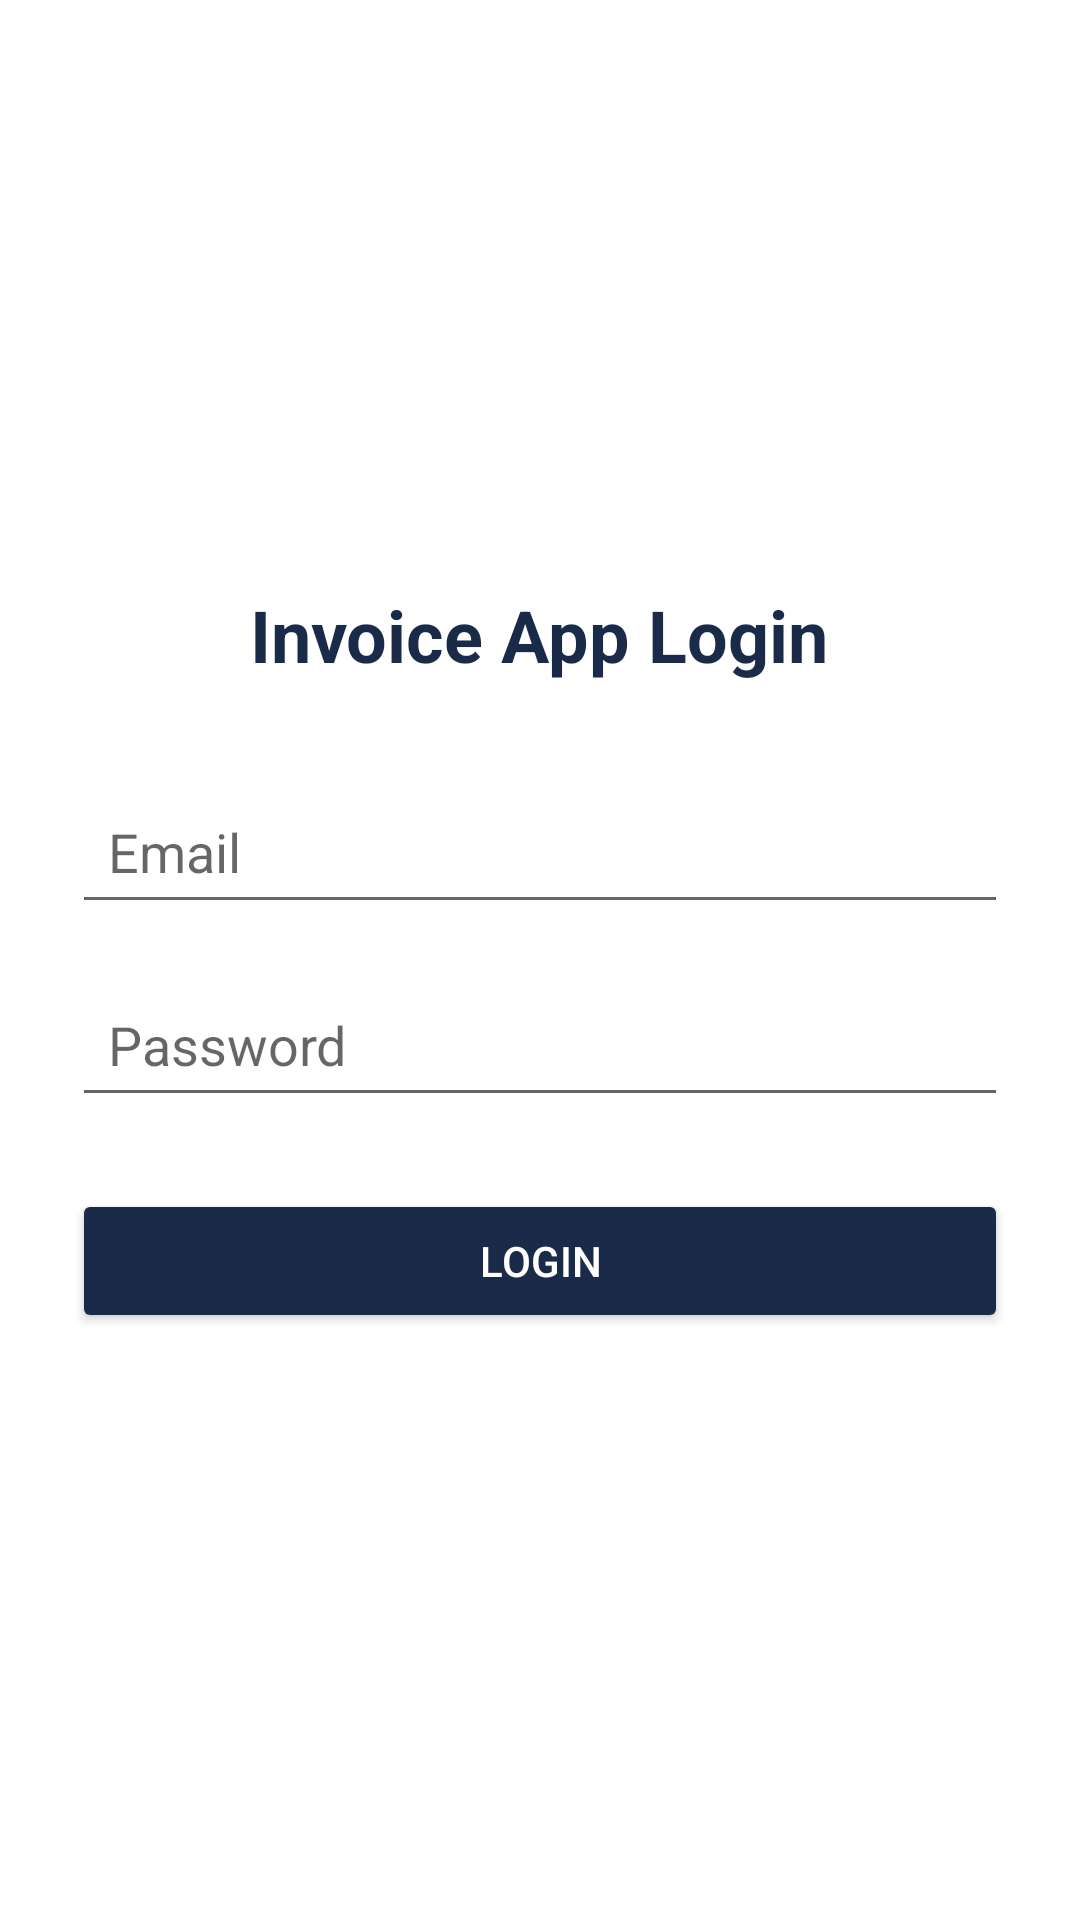

This screen was rendered from an Android layout file. Write that file and the resources it references.
<!-- AndroidManifest.xml: application theme Theme.MyApplication -->
<!-- res/layout/activity_login.xml -->
<?xml version="1.0" encoding="utf-8"?>
<LinearLayout xmlns:android="http://schemas.android.com/apk/res/android"
    android:layout_width="match_parent"
    android:layout_height="match_parent"
    android:orientation="vertical"
    android:padding="24dp"
    android:gravity="center"
    android:background="#FFFFFF">

    <TextView
        android:layout_width="wrap_content"
        android:layout_height="wrap_content"
        android:text="Invoice App Login"
        android:textSize="24sp"
        android:textStyle="bold"
        android:textColor="#1A2B4A"
        android:layout_marginBottom="32dp"/>

    <EditText
        android:id="@+id/etEmail"
        android:layout_width="match_parent"
        android:layout_height="wrap_content"
        android:hint="Email"
        android:layout_marginBottom="16dp"
        android:padding="12dp"/>

    <EditText
        android:id="@+id/etPassword"
        android:layout_width="match_parent"
        android:layout_height="wrap_content"
        android:hint="Password"
        android:inputType="textPassword"
        android:layout_marginBottom="24dp"
        android:padding="12dp"/>

    <Button
        android:id="@+id/btnLogin"
        android:layout_width="match_parent"
        android:layout_height="wrap_content"
        android:text="LOGIN"
        android:backgroundTint="#1A2B4A"
        android:textColor="#FFFFFF"/>

</LinearLayout>
<!-- resources referenced by this layout -->
<resources>
  <style name="Theme.MyApplication" parent="Theme.MaterialComponents.DayNight.NoActionBar.Bridge">
          
          <item name="colorPrimary">#1A2B4A</item>
          <item name="colorPrimaryVariant">#122038</item>
          <item name="colorOnPrimary">@android:color/white</item>
          
          
          <item name="colorSecondary">#2B6CB0</item>
          <item name="colorSecondaryVariant">#1A4971</item>
          <item name="colorOnSecondary">@android:color/white</item>
          
          
          <item name="android:statusBarColor">#1A2B4A</item>
      </style>
</resources>
